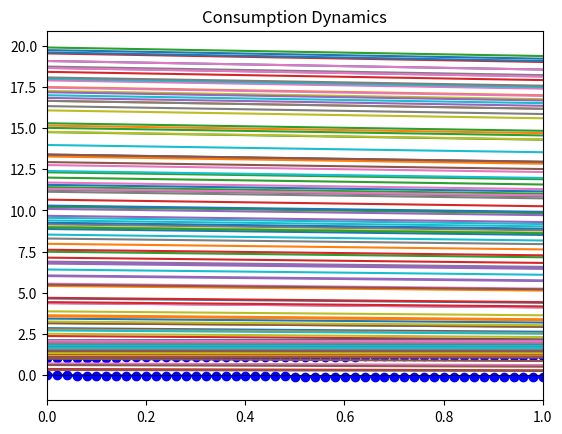

The script that saved this image:
# Value Function Iteration with IID Income
# [redacted]
# Translated by Tom Sweeney Dec 2020

import numpy as np
import matplotlib.pyplot as plt
from scipy.interpolate import interp1d

# PARAMETERS

## preferences
risk_aver = 2
beta = 0.95

## returns
r = 0.03
R = 1+r

## income
y = 1

## asset grids
na = 1000
amax = 20
borrow_lim = 0
agrid_par = 1 # 1 for linear, 0 for L-shaped

## computation
max_iter = 1000
tol_iter = 1.0e-6
Nsim = 100
Tsim = 500

# OPTIONS
Display = 1
DoSimulate = 1
MakePlots = 1

# SET UP GRIDS

## assets
agrid = np.linspace(0,1,na)
agrid = agrid**(1/agrid_par)
agrid = borrow_lim + (amax-borrow_lim)*agrid

# DRAW RANDOM NUMBERS

np.random.seed(2020)
arand = np.random.rand(Nsim)

# UTILITY FUNCTION

if risk_aver==1:
    u = lambda c: np.log(c)
else:
    u = lambda c: (c**(1-risk_aver)-1)/(1-risk_aver)

u1 = lambda c: c**(-risk_aver)

# INITIALIZE VALUE FUNCTION

Vguess = u(r*agrid+y)/(1-beta)

# ITERATE ON VALUE FUNCTION

V = Vguess.copy()

Vdiff = 1
Iter = 0

while Iter<=max_iter and Vdiff>tol_iter:
    Iter = Iter + 1
    Vlast = V.copy()
    V = np.zeros(na)
    sav = np.zeros(na)
    savind = np.zeros(na, dtype=int)
    con = np.zeros(na)
    
    ## loop over assets
    for ia in range(0,na):
        cash = R*agrid[ia] + y
        Vchoice = u(np.maximum(cash-agrid,1.0e-10)) + beta*Vlast         
        V[ia] = np.max(Vchoice)
        savind[ia] = np.argmax(Vchoice)
        sav[ia] = agrid[savind[ia]]
        con[ia] = cash - sav[ia]
    
    Vdiff = np.max(abs(V-Vlast))
    if Display >= 1:
        print('Iteration no. ' + str(Iter), ' max val fn diff is ' + str(Vdiff))

# SIMULATE
if DoSimulate==1:
    yindsim = np.zeros((Nsim,Tsim), dtype=int)
    aindsim = np.zeros((Nsim,Tsim), dtype=int)
    
    ## initial assets: uniform on [borrow_lim, amax]
    ainitial = borrow_lim + arand*(amax-borrow_lim)
    
    ## allocate to nearest point on agrid
    aindsim[:,0] = interp1d(agrid,range(1,na+1),'nearest')(ainitial)
    
    ## loop over time periods
    for it in range(0,Tsim):
        if Display >= 1 and (it+1)%100 == 0:
            print(' Simulating, time period ' + str(it+1))
        
        ## asset choice
        if it < Tsim-1:
            aindsim[:,it+1] = savind[aindsim[:,it]]

    ## assign actual asset and income values
    asim = agrid[aindsim]
    csim = R*asim[:,0:Tsim-1] + y - asim[:,1:Tsim]
    
# MAKE PLOTS
if MakePlots==1:
    
    ## consumption policy function
    plt.plot(agrid,con,'b-',linewidth=1)
    plt.grid()
    plt.xlim((0,amax))
    plt.title('Consumption Policy Function')
    plt.show()

    ## savings policy function
    plt.plot(agrid,sav-agrid,'b-',linewidth=1)
    plt.plot(agrid,np.zeros(na),'k',linewidth=0.5)
    plt.grid()
    plt.xlim((0,amax))
    plt.title('Savings Policy Function (a\'-a)')
    plt.show()
    
    ## nice zoom
    xlimits = (0,1)
    xlimind = np.ones(na, dtype=bool)
    if np.min(agrid) < xlimits[0]:
        xlimind = np.logical_and(xlimind,(agrid>=np.max(agrid[agrid<xlimits[0]])))
    elif np.min(agrid) > xlimits[1]:
        xlimind = 0
    if np.max(agrid) > xlimits[1]:
        xlimind = np.logical_and(xlimind,(agrid<=np.min(agrid[agrid>xlimits[1]])))
    elif np.max(agrid) < xlimits[0]:
        xlimind = 0

    ## consumption policy function: zoomed in
    plt.plot(agrid[xlimind],con[xlimind],'b-o',linewidth=2)
    plt.grid()
    plt.xlim(xlimits)
    plt.title('Consumption: Zoomed')
    plt.show()

    ## savings policy function: zoomed in
    plt.plot(agrid[xlimind],sav[xlimind]-agrid[xlimind],'b-o',linewidth=2)
    plt.plot(agrid,np.zeros((na,1)),'k',linewidth =0.5)
    plt.grid()
    plt.xlim(xlimits)
    plt.title('Savings: Zoomed (a\'-a)')
    plt.show()

    ## asset dynamics distribution
    plt.plot(range(0,Tsim),asim.T)
    plt.title('Asset Dynamics')
    plt.grid()
    plt.show()

    ## consumption dynamics distribution
    plt.plot(range(0,Tsim-1),csim.T)
    plt.title('Consumption Dynamics')
    plt.grid()
    plt.show()